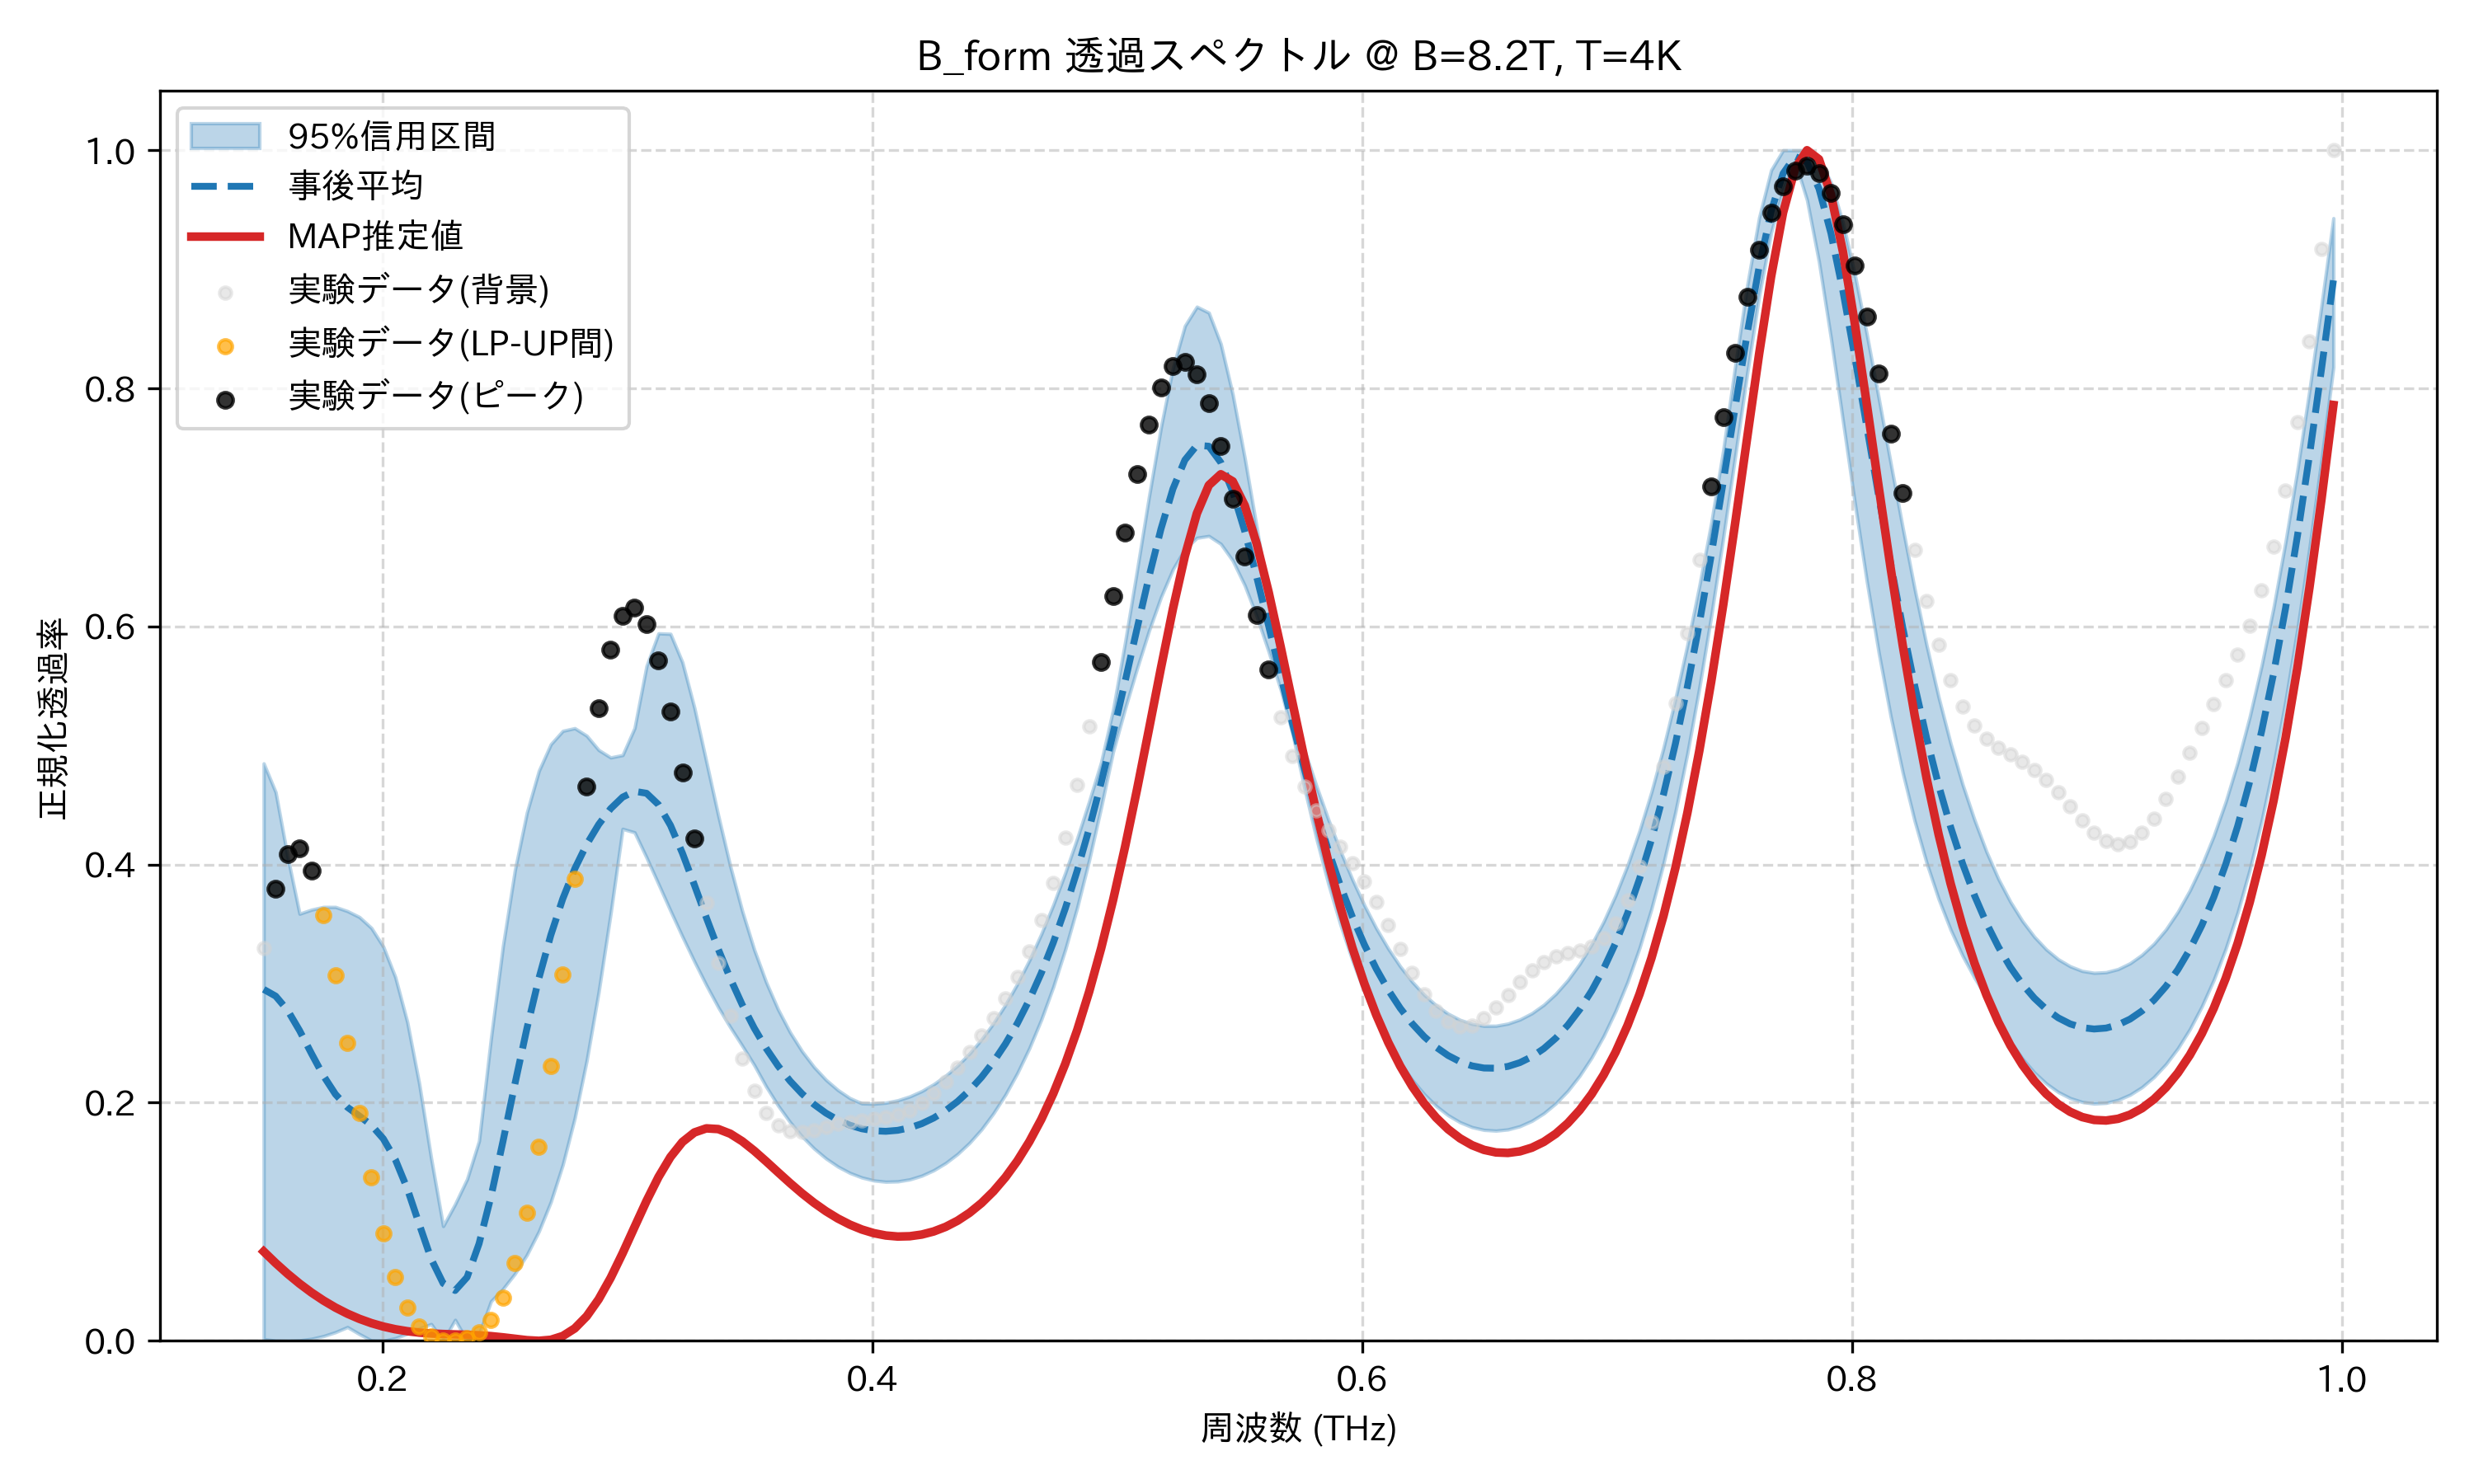

The table this chart was drawn from, first rows:
frequency_thz, mean_transmission, map_transmission, lower_95, upper_95, observed_normalized
0.1514, 0.2952, 0.07499, 0.001368, 0.485, 0.3295
0.1563, 0.2895, 0.06528, 0.0001336, 0.4608, 0.3798
0.1612, 0.2776, 0.05626, 0.0, 0.4065, 0.409
0.1661, 0.2606, 0.048, 0.0003276, 0.3587, 0.4136
0.171, 0.2412, 0.0405, 0.001661, 0.3621, 0.395
0.1759, 0.2225, 0.0338, 0.003975, 0.3644, 0.3575
0.1808, 0.2071, 0.02789, 0.007261, 0.3644, 0.3071
0.1856, 0.1962, 0.02278, 0.01153, 0.3609, 0.2499
0.1905, 0.1888, 0.01844, 0.005641, 0.3559, 0.1917
0.1954, 0.1812, 0.01485, 0.0002832, 0.3468, 0.1372
0.2003, 0.1697, 0.01196, 0.0, 0.331, 0.09041
0.2052, 0.1523, 0.009715, 0.002209, 0.3055, 0.05368
0.2101, 0.1278, 0.008056, 0.005981, 0.2678, 0.02779
0.2149, 0.09798, 0.006897, 0.01037, 0.216, 0.0118
0.2198, 0.06872, 0.006143, 0.01407, 0.1532, 0.003502
0.2247, 0.04825, 0.005676, 0.0, 0.09635, 0.0002417
0.2296, 0.04224, 0.005363, 0.01757, 0.1148, 0.0
0.2345, 0.05339, 0.005058, 0.0, 0.1358, 0.002095
0.2394, 0.08153, 0.004614, 0.005536, 0.1679, 0.007363
0.2443, 0.1212, 0.003913, 0.03323, 0.2543, 0.01786
0.2491, 0.1675, 0.002909, 0.04358, 0.3317, 0.0363
0.254, 0.2158, 0.001688, 0.05635, 0.3954, 0.0654
0.2589, 0.2623, 0.0005383, 0.0722, 0.4437, 0.1073
0.2638, 0.3044, 0.0, 0.09192, 0.4787, 0.1627
0.2687, 0.3408, 0.0008547, 0.1167, 0.5011, 0.2306
0.2736, 0.3713, 0.00403, 0.1479, 0.5123, 0.3077
0.2785, 0.3964, 0.01042, 0.1871, 0.5145, 0.3883
0.2833, 0.417, 0.02064, 0.2354, 0.5082, 0.4654
0.2882, 0.4337, 0.0349, 0.2931, 0.4962, 0.5316
0.2931, 0.447, 0.05283, 0.3588, 0.49, 0.5808
0.298, 0.4566, 0.07351, 0.43, 0.492, 0.6092
0.3029, 0.4615, 0.0956, 0.427, 0.5147, 0.6157
0.3078, 0.4599, 0.1175, 0.4059, 0.5668, 0.6021
0.3127, 0.4503, 0.1375, 0.3836, 0.5942, 0.5715
0.3175, 0.433, 0.1544, 0.3612, 0.5938, 0.5283
0.3224, 0.4096, 0.167, 0.3394, 0.5699, 0.477
0.3273, 0.3829, 0.175, 0.3185, 0.5317, 0.4222
0.3322, 0.3554, 0.1784, 0.2986, 0.4864, 0.3677
0.3371, 0.3289, 0.1778, 0.2801, 0.441, 0.317
0.342, 0.3043, 0.1739, 0.2634, 0.3987, 0.2728
0.3468, 0.2822, 0.1676, 0.2478, 0.361, 0.2369
0.3517, 0.2627, 0.1596, 0.2316, 0.3286, 0.2099
0.3566, 0.2456, 0.1507, 0.2135, 0.3012, 0.1915
0.3615, 0.2309, 0.1415, 0.1975, 0.2782, 0.1808
0.3664, 0.2182, 0.1324, 0.1836, 0.2591, 0.176
0.3713, 0.2075, 0.1238, 0.1717, 0.2432, 0.1753
0.3762, 0.1985, 0.1159, 0.1616, 0.23, 0.1769
0.381, 0.1912, 0.1088, 0.1531, 0.2192, 0.1795
0.3859, 0.1855, 0.1027, 0.1463, 0.2106, 0.182
0.3908, 0.1811, 0.09756, 0.141, 0.2038, 0.184
0.3957, 0.1781, 0.09346, 0.1372, 0.1994, 0.1853
0.4006, 0.1764, 0.09042, 0.1347, 0.1991, 0.1863
0.4055, 0.176, 0.08845, 0.1336, 0.2, 0.1876
0.4104, 0.1768, 0.08758, 0.1339, 0.202, 0.1899
0.4152, 0.1789, 0.08783, 0.1356, 0.2052, 0.1938
0.4201, 0.1823, 0.08924, 0.1387, 0.2097, 0.1996
0.425, 0.1871, 0.09183, 0.1432, 0.2155, 0.2077
0.4299, 0.1933, 0.09569, 0.1493, 0.2226, 0.2177
0.4348, 0.201, 0.1009, 0.1569, 0.2312, 0.2294
0.4397, 0.2103, 0.1075, 0.1663, 0.2414, 0.2423
... 114 more rows
